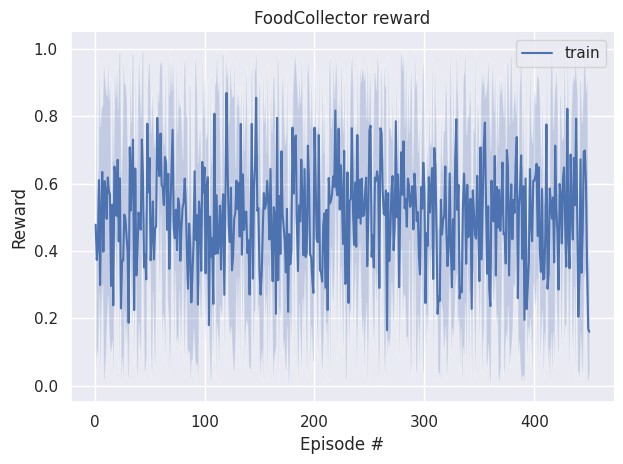

Here is the Python script that generated this plot:
import numpy as np
import seaborn as sns
import matplotlib.pyplot as plt

import pandas as pd

# TODO: Add some plotting functions into this.
# Training loss and score


# save scores plot
def plot_scores_from_list(scores: list(), labels=None, env_name="", result_dir="./"):
    scores = np.array(scores).squeeze()

    if scores.ndim > 1:
        x_values = np.arange(1, scores[-1].size + 1)
    else:
        x_values = np.arange(1, scores.size + 1)

    if labels:
        if scores.ndim > 1:
            if scores.shape[0] > len(labels):
                print("Need to provide enough labels to get legend on the plot")
                labels = None

    df = pd.DataFrame(scores.transpose(), columns=labels, index=x_values)

    plt.figure()
    sns.set_theme(style="darkgrid")
    sns.lineplot(data=df)
    sns.despine()
    plt.title(f"{env_name} agent reward")
    plt.ylabel("Reward")
    plt.xlabel("Episode #")

    if labels:
        plt.legend()

    plt.tight_layout()
    plt.savefig(f"{result_dir}/{env_name}_scores.pdf")


def plot_scores_from_nested_list(
    scores: list(), labels=None, env_name="", result_dir="./"
):
    scores = np.array(scores)

    if labels:
        if len(labels) == 1:
            labels = labels[-1]

        # Calculate mean, min, and max values for each time point
    mean_values = np.mean(scores, axis=1)
    min_values = np.min(scores, axis=1)
    max_values = np.max(scores, axis=1)

    # Create x-axis values (time points)
    x = np.arange(1, scores.shape[0] + 1)

    # Set Seaborn style
    sns.set(style="darkgrid")

    # Create the line plot with error bars
    plt.figure()
    sns.lineplot(x=x, y=mean_values, label=labels)
    plt.fill_between(x, min_values, max_values, alpha=0.25)
    sns.despine()
    plt.title(f"{env_name} reward")
    plt.ylabel("Reward")
    plt.xlabel("Episode #")

    if labels:
        plt.legend()

    plt.tight_layout()
    plt.savefig(f"{result_dir}/{env_name}_scores_parallell_agents.pdf")


# save loss plot
def plot_loss_from_list(losses: list(), labels=None, env_name="", result_dir="./"):
    losses = np.array(losses).squeeze()

    if losses.ndim > 1:
        x_values = np.arange(1, losses[-1].size + 1)
    else:
        x_values = np.arange(1, losses.size + 1)

    if labels:
        if losses.ndim > 1:
            if losses.shape[0] > len(labels):
                print("Need to provide enough labels to get legend on the plot")
                labels = None

    df = pd.DataFrame(losses.transpose(), columns=labels, index=x_values)

    plt.figure()
    sns.set_theme(style="darkgrid")
    sns.lineplot(data=df)
    sns.despine()
    plt.title(f"{env_name} loss")
    plt.ylabel("Loss")
    plt.xlabel("Episode #")

    if labels:
        plt.legend()

    plt.tight_layout()
    plt.savefig(f"{result_dir}/{env_name}_losses.pdf")


# Eval loss and score


def plot_grid_based_perception(image_tensor, team_id):
    image_tensor = image_tensor.squeeze()
    num_cols = image_tensor.shape[0]
    fig, ax = plt.subplots(nrows=1, ncols=num_cols)

    labels = ["food", "agent", "wall", "badFood", "frozenAgent"]

    for col in range(num_cols):
        cur_ax = ax[col]
        cur_ax.imshow(image_tensor[col, :, :])

        cur_ax.set_title(labels[col])
        cur_ax.axis("off")

    fig.suptitle(f"Agent observation: {team_id}")

    plt.tight_layout()
    plt.show()


def main():

    import time
    import random

    N = 4
    M = 450

    scores = [[random.random() for i in range(N)] for j in range(M)]

    start_time = time.time()
    plot_scores_from_nested_list(scores, labels=["train"], env_name="FoodCollector")
    end_time = time.time()

    elapsed_time = end_time - start_time

    print(f"Elapsed time: {elapsed_time} seconds")


if __name__ == "__main__":
    main()
